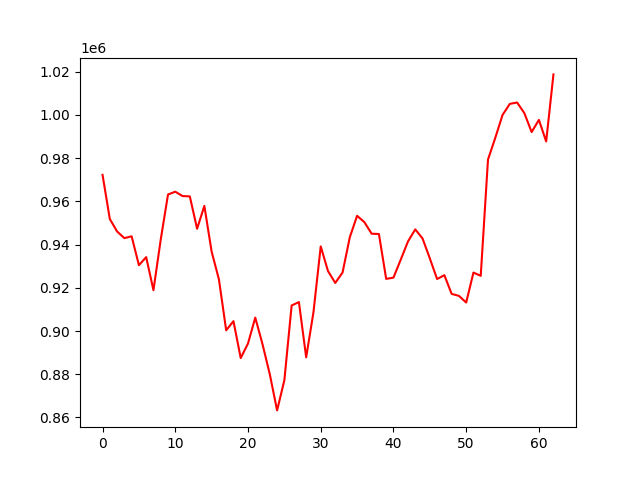

Values plotted in this chart, from the file beside it:
account_value, date, daily_return
972265, 2022-04-06, 
951849, 2022-04-07, -0.021
946073, 2022-04-08, -0.006068
942990, 2022-04-11, -0.003258
943834, 2022-04-12, 0.0008947
930470, 2022-04-13, -0.01416
934199, 2022-04-18, 0.004008
918904, 2022-04-19, -0.01637
942321, 2022-04-20, 0.02548
963167, 2022-04-21, 0.02212
964483, 2022-04-22, 0.001367
962456, 2022-04-25, -0.002102
962320, 2022-04-26, -0.0001406
947329, 2022-04-27, -0.01558
957911, 2022-04-28, 0.01117
936737, 2022-04-29, -0.0221
923931, 2022-05-02, -0.01367
900339, 2022-05-04, -0.02553
904572, 2022-05-05, 0.004701
887501, 2022-05-06, -0.01887
894249, 2022-05-09, 0.007604
906210, 2022-05-10, 0.01338
893850, 2022-05-11, -0.01364
879964, 2022-05-12, -0.01553
863282, 2022-05-13, -0.01896
877242, 2022-05-16, 0.01617
911829, 2022-05-17, 0.03943
913402, 2022-05-18, 0.001726
887844, 2022-05-19, -0.02798
908683, 2022-05-20, 0.02347
939173, 2022-05-23, 0.03355
927750, 2022-05-24, -0.01216
922257, 2022-05-25, -0.005921
927068, 2022-05-26, 0.005217
943417, 2022-05-27, 0.01764
953328, 2022-05-30, 0.01051
950397, 2022-05-31, -0.003075
945047, 2022-06-01, -0.00563
944896, 2022-06-02, -0.0001592
924133, 2022-06-03, -0.02197
924712, 2022-06-06, 0.0006264
933030, 2022-06-07, 0.008995
941475, 2022-06-08, 0.009051
947047, 2022-06-09, 0.005918
942829, 2022-06-10, -0.004453
933639, 2022-06-13, -0.009747
924081, 2022-06-14, -0.01024
925846, 2022-06-15, 0.00191
917193, 2022-06-16, -0.009346
916276, 2022-06-17, -0.0009999
913199, 2022-06-20, -0.003358
927064, 2022-06-21, 0.01518
925556, 2022-06-22, -0.001626
979364, 2022-06-23, 0.05814
989391, 2022-06-24, 0.01024
999986, 2022-06-27, 0.01071
1005108, 2022-06-28, 0.005122
1005756, 2022-06-29, 0.0006443
1000837, 2022-06-30, -0.00489
992070, 2022-07-01, -0.00876
... 3 more rows
